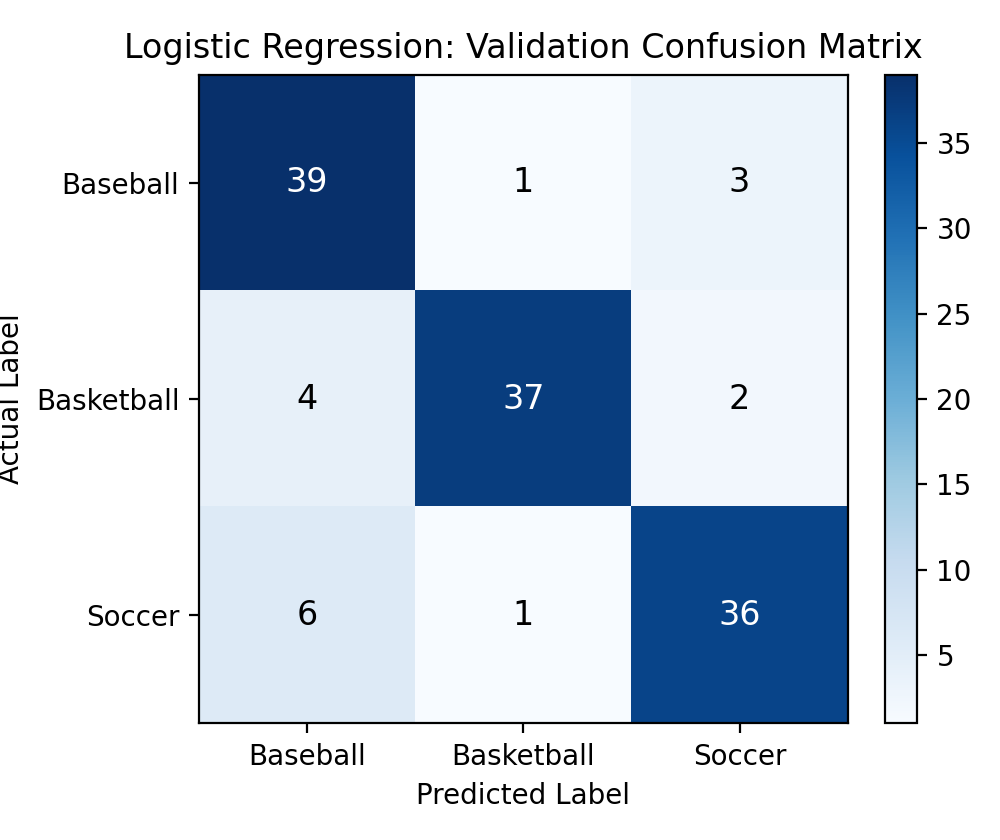

Data behind this chart, as committed beside it:
, pred_Baseball, pred_Basketball, pred_Soccer
true_Baseball, 39, 1, 3
true_Basketball, 4, 37, 2
true_Soccer, 6, 1, 36
